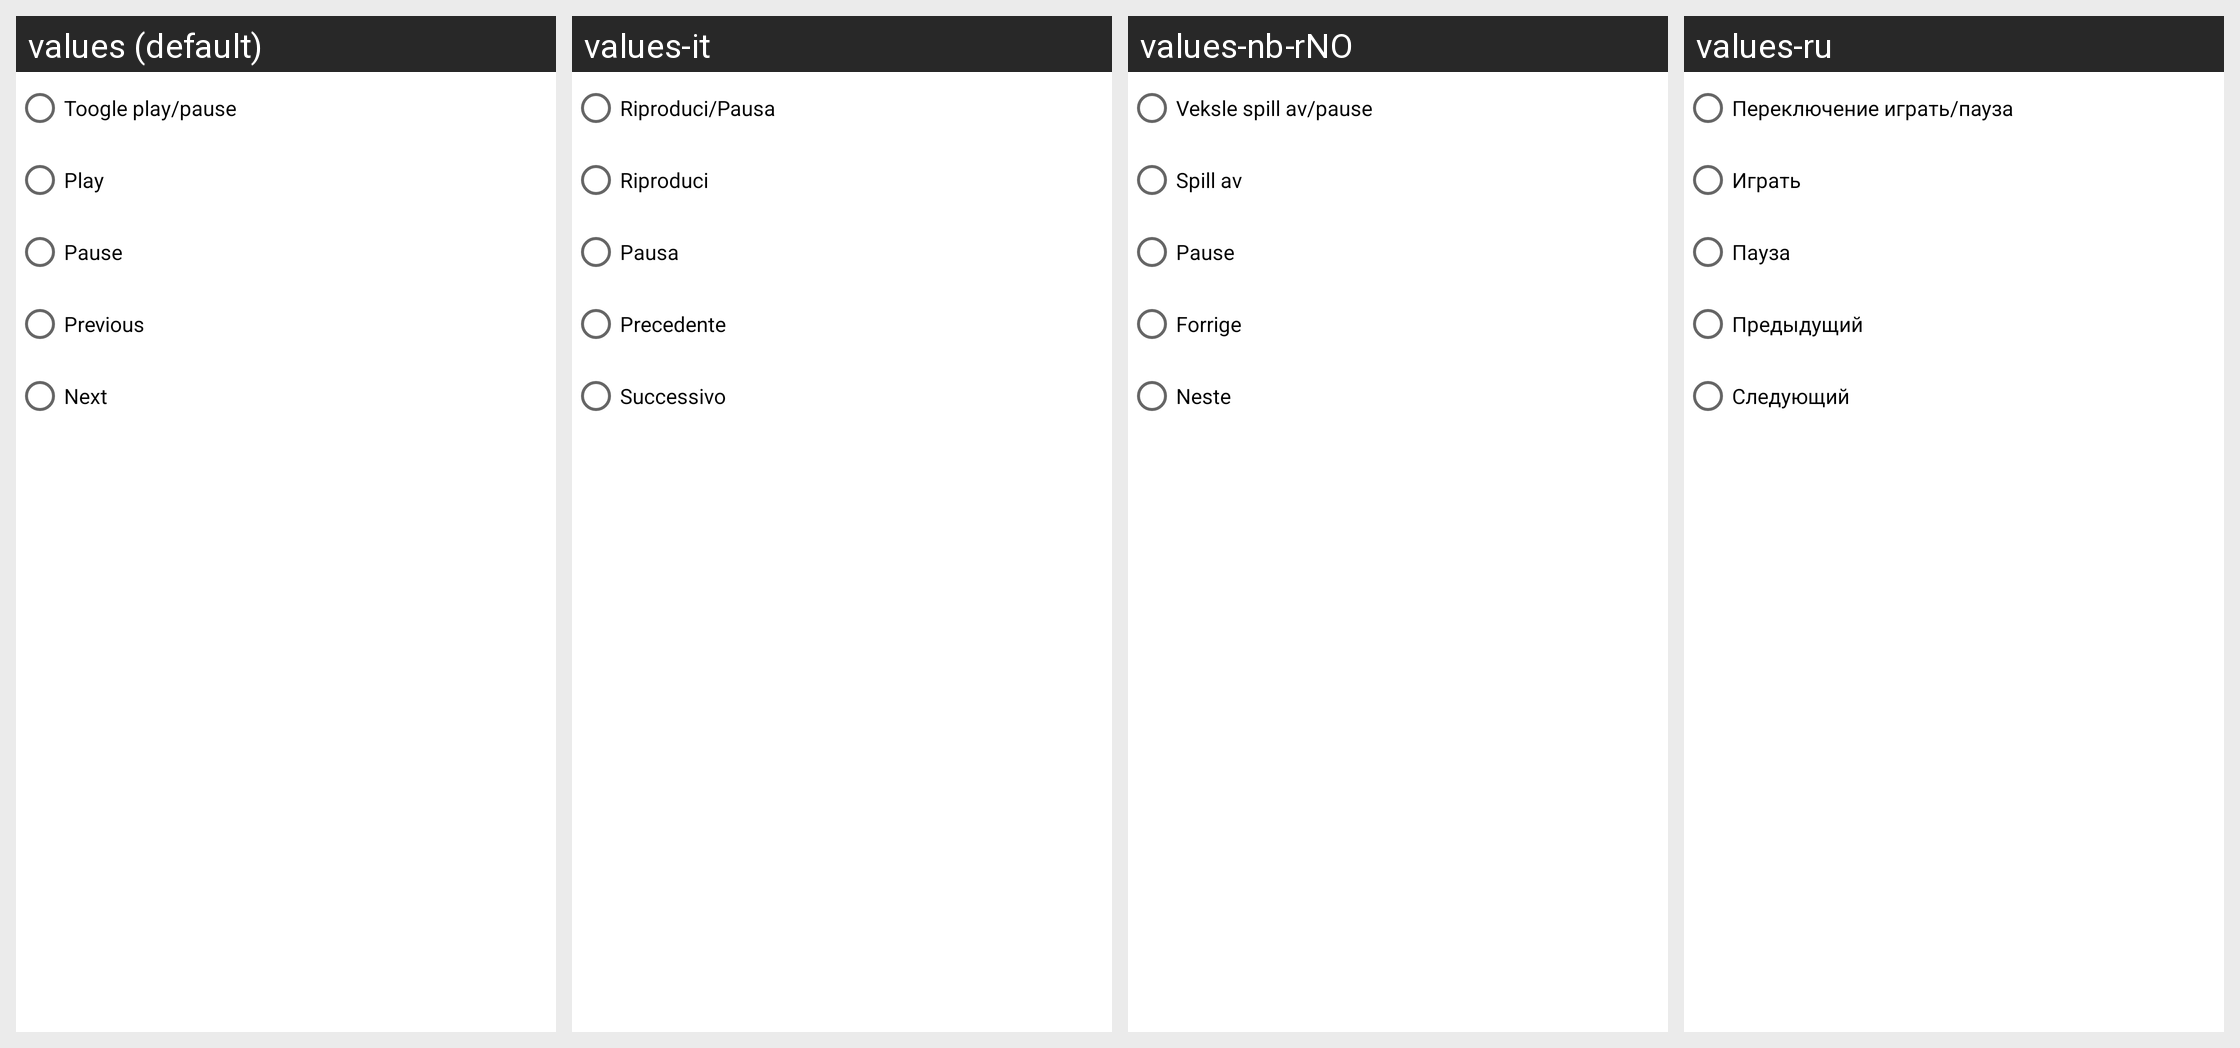

Translations of the strings shown on this Android screen, per locale in the grid:
Android screen res/layout/plugin_operation__media_control.xml rendered under 4 locales, left to right: values (default), values-it, values-nb-rNO, values-ru. Device: Nexus 5 (rendered at 1080×1920; each locale shown at half size, 540×960, under a caption strip naming it); theme AppTheme.
Other locales in the repository, not shown: values-ca, values-cs, values-da, values-de, values-eo, values-es, values-fr, values-gl, values-he, values-hu, values-id, values-ja, values-ko, values-nl, values-or, values-pl, values-pt, values-pt-rBR, values-sv, values-tr, values-uk, values-vi, values-zh, values-zh-rCN, values-zh-rTW.
Strings drawn on this screen, with the default value and each locale's value (text and hints the layout hard-codes, and strings that could not be matched under every locale, appear in the picture but are not listed):

text_play_pause
  values: Toogle play/pause
  values-it: Riproduci/Pausa
  values-nb-rNO: Veksle spill av/pause
  values-ru: Переключение играть/пауза

text_play
  values: Play
  values-it: Riproduci
  values-nb-rNO: Spill av
  values-ru: Играть

text_pause
  values: Pause
  values-it: Pausa
  values-nb-rNO: Pause
  values-ru: Пауза

text_previous
  values: Previous
  values-it: Precedente
  values-nb-rNO: Forrige
  values-ru: Предыдущий

text_next
  values: Next
  values-it: Successivo
  values-nb-rNO: Neste
  values-ru: Следующий
